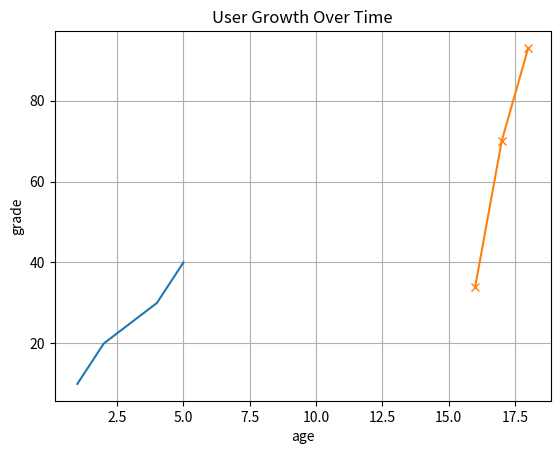

Write the Python code that produced this figure.
#practice exercises
import numpy as np
import pandas as pd
import matplotlib.pyplot as plt

# matplotlib
x = [1, 2, 3, 4, 5]
y = [10, 20, 25, 30, 40]

plt.plot(x, y)
plt.title("Simple Line Plot")
plt.xlabel("X-axis")
plt.ylabel("Y-axis")
plt.show()
#pandas
data = {
    'name': ['charles','james','fuhad'],
    'age' : [16,17,18],
    'grade' :[34,70,93]
}

df = pd.DataFrame(data)
print(df)
df['passed']= df['grade']>50
print(df)
passed=df[df['passed']]
print(passed)
plt.plot(df['age'], df['grade'], marker='x')
plt.title("User Growth Over Time")
plt.xlabel("age")
plt.ylabel("grade")
plt.grid(True)
plt.show()

#numpy
my_array = np.arange(10,50)
print(my_array)

print("Max Value:", np.max(my_array))
print("Min Value:", np.min(my_array))

print("My Array * 3:", my_array*3)